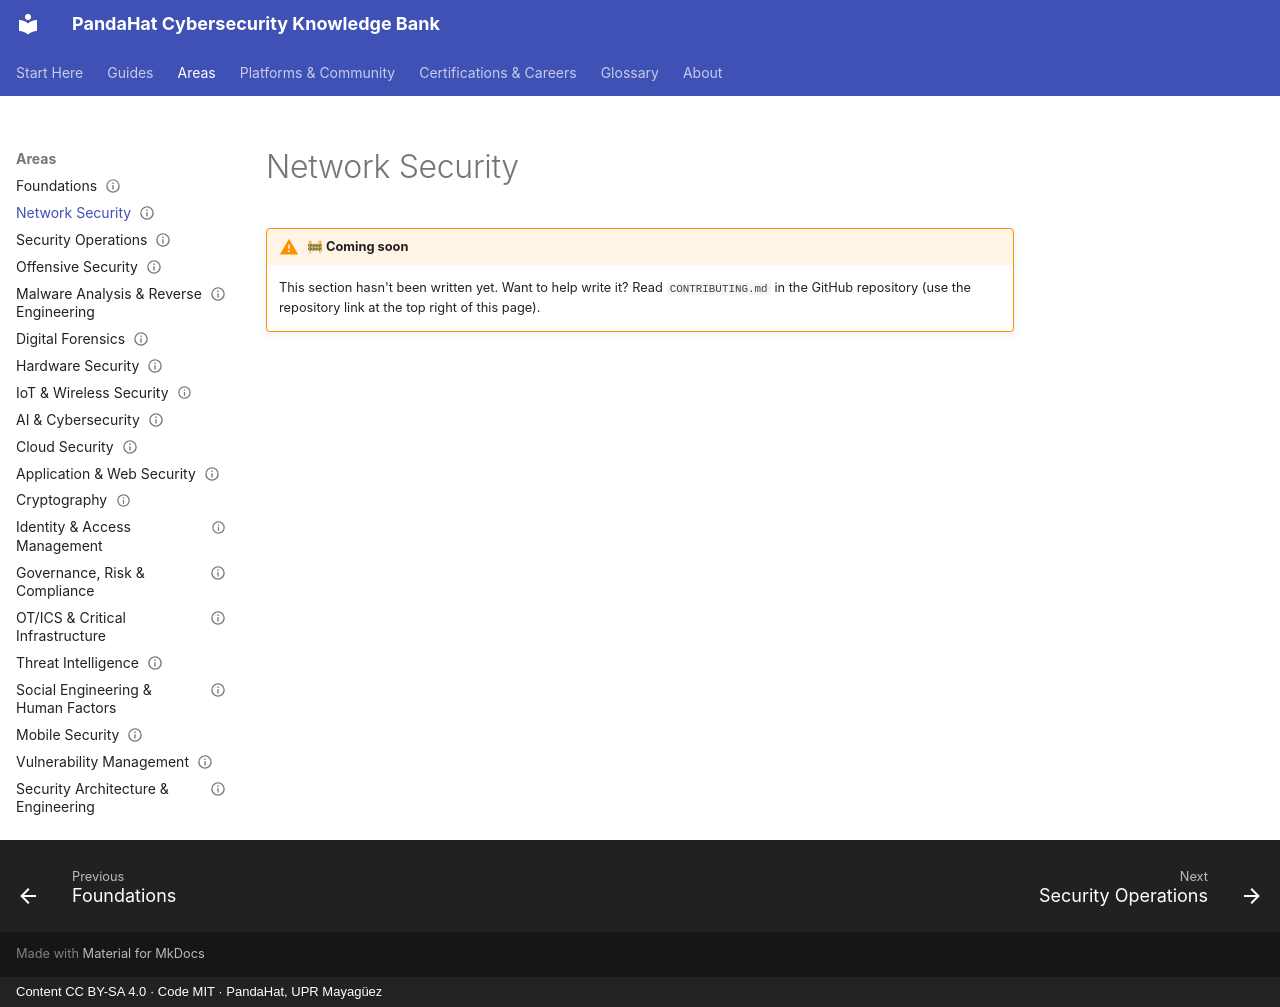

repository: pandahat-uprm/Pandahat-Cybersecurity-Knowledge-Bank · page: areas/network-security/index.html · generator: mkdocs · copyright: Content CC BY-SA 4.0 · Code MIT · PandaHat, UPR Mayagüez

---
title: "Network Security"
status: stub
last_reviewed: 2026-09-22
---

# Network Security

!!! warning "🚧 Coming soon"
    This section hasn't been written yet. Want to help write it? Read `CONTRIBUTING.md` in the GitHub repository (use the repository link at the top right of this page).
